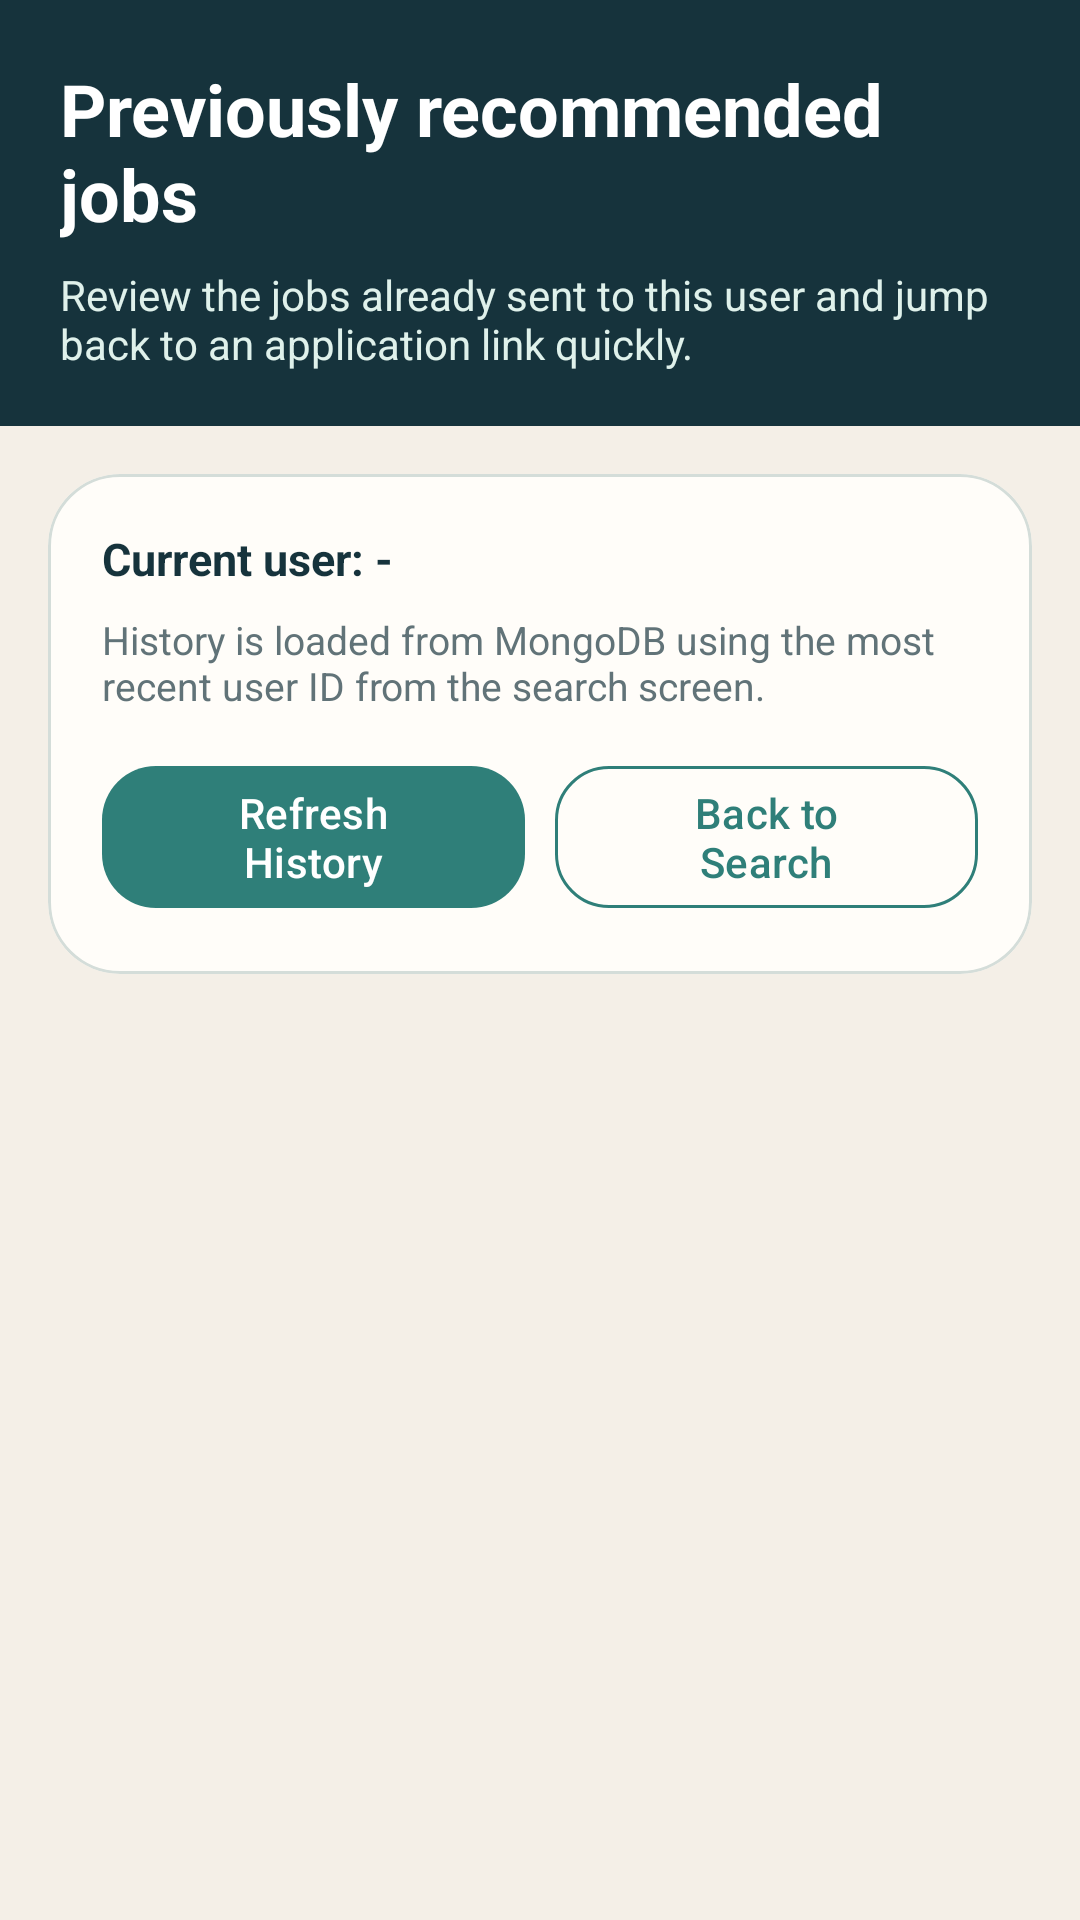

Produce the Android XML layout that renders to this screen, including the resource entries it uses.
<!-- AndroidManifest.xml: application theme Theme.JobSearch -->
<!-- res/layout/fragment_second.xml -->
<?xml version="1.0" encoding="utf-8"?>
<LinearLayout xmlns:android="http://schemas.android.com/apk/res/android"
    xmlns:app="http://schemas.android.com/apk/res-auto"
    xmlns:tools="http://schemas.android.com/tools"
    android:layout_width="match_parent"
    android:layout_height="match_parent"
    android:background="@color/canvas_sand"
    android:orientation="vertical"
    tools:context=".SecondFragment">

    <LinearLayout
        android:layout_width="match_parent"
        android:layout_height="wrap_content"
        android:background="@color/brand_ink"
        android:orientation="vertical"
        android:paddingHorizontal="20dp"
        android:paddingTop="20dp"
        android:paddingBottom="18dp">

        <TextView
            android:layout_width="match_parent"
            android:layout_height="wrap_content"
            android:text="@string/history_title"
            android:textColor="@color/white"
            android:textSize="24sp"
            android:textStyle="bold" />

        <TextView
            android:layout_width="match_parent"
            android:layout_height="wrap_content"
            android:layout_marginTop="8dp"
            android:text="@string/history_subtitle"
            android:textColor="@color/brand_mint"
            android:textSize="14sp" />
    </LinearLayout>

    <com.google.android.material.card.MaterialCardView
        android:layout_width="match_parent"
        android:layout_height="wrap_content"
        android:layout_marginHorizontal="16dp"
        android:layout_marginTop="16dp"
        app:cardBackgroundColor="@color/surface_card"
        app:cardCornerRadius="24dp"
        app:cardElevation="0dp"
        app:strokeColor="@color/stroke_soft"
        app:strokeWidth="1dp">

        <LinearLayout
            android:layout_width="match_parent"
            android:layout_height="wrap_content"
            android:orientation="vertical"
            android:padding="18dp">

            <TextView
                android:id="@+id/text_current_user"
                android:layout_width="match_parent"
                android:layout_height="wrap_content"
                android:text="@string/current_user_placeholder"
                android:textColor="@color/brand_ink"
                android:textSize="15sp"
                android:textStyle="bold" />

            <TextView
                android:id="@+id/text_history_status"
                android:layout_width="match_parent"
                android:layout_height="wrap_content"
                android:layout_marginTop="8dp"
                android:text="@string/history_helper_text"
                android:textColor="@color/text_muted"
                android:textSize="13sp" />

            <LinearLayout
                android:layout_width="match_parent"
                android:layout_height="wrap_content"
                android:layout_marginTop="14dp"
                android:orientation="horizontal">

                <com.google.android.material.button.MaterialButton
                    android:id="@+id/button_refresh_history"
                    style="@style/Widget.Material3.Button"
                    android:layout_width="0dp"
                    android:layout_height="wrap_content"
                    android:layout_weight="1"
                    android:text="@string/button_refresh_history"
                    app:backgroundTint="@color/brand_teal"
                    app:cornerRadius="18dp" />

                <com.google.android.material.button.MaterialButton
                    android:id="@+id/button_back_to_search"
                    style="@style/Widget.Material3.Button.OutlinedButton"
                    android:layout_width="0dp"
                    android:layout_height="wrap_content"
                    android:layout_marginStart="10dp"
                    android:layout_weight="1"
                    android:text="@string/button_back_to_search"
                    app:cornerRadius="18dp"
                    app:strokeColor="@color/brand_teal"
                    android:textColor="@color/brand_teal" />
            </LinearLayout>
        </LinearLayout>
    </com.google.android.material.card.MaterialCardView>

    <LinearLayout
        android:layout_width="match_parent"
        android:layout_height="0dp"
        android:layout_weight="1"
        android:orientation="vertical">

        <androidx.recyclerview.widget.RecyclerView
            android:id="@+id/recycler_history"
            android:layout_width="match_parent"
            android:layout_height="0dp"
            android:layout_marginTop="12dp"
            android:layout_weight="1"
            android:clipToPadding="false"
            android:paddingHorizontal="16dp"
            tools:listitem="@layout/item_history" />

        <LinearLayout
            android:id="@+id/layout_history_pagination"
            android:layout_width="match_parent"
            android:layout_height="wrap_content"
            android:layout_marginHorizontal="16dp"
            android:layout_marginTop="8dp"
            android:layout_marginBottom="20dp"
            android:gravity="center_vertical"
            android:orientation="horizontal"
            android:visibility="gone">

            <com.google.android.material.button.MaterialButton
                android:id="@+id/button_history_prev_page"
                style="@style/Widget.Material3.Button.OutlinedButton"
                android:layout_width="wrap_content"
                android:layout_height="wrap_content"
                android:text="@string/button_previous_page"
                app:cornerRadius="16dp"
                app:strokeColor="@color/brand_teal"
                android:textColor="@color/brand_teal" />

            <TextView
                android:id="@+id/text_history_page_info"
                android:layout_width="0dp"
                android:layout_height="wrap_content"
                android:layout_marginHorizontal="10dp"
                android:layout_weight="1"
                android:gravity="center"
                android:text="@string/page_indicator_default"
                android:textColor="@color/text_muted"
                android:textSize="13sp"
                android:textStyle="bold" />

            <com.google.android.material.button.MaterialButton
                android:id="@+id/button_history_next_page"
                style="@style/Widget.Material3.Button"
                android:layout_width="wrap_content"
                android:layout_height="wrap_content"
                android:text="@string/button_next_page"
                app:backgroundTint="@color/brand_teal"
                app:cornerRadius="16dp" />
        </LinearLayout>
    </LinearLayout>

</LinearLayout>
<!-- res/layout/item_history.xml (included above) -->
<?xml version="1.0" encoding="utf-8"?>
<com.google.android.material.card.MaterialCardView xmlns:android="http://schemas.android.com/apk/res/android"
    xmlns:app="http://schemas.android.com/apk/res-auto"
    android:layout_width="match_parent"
    android:layout_height="wrap_content"
    android:layout_marginBottom="14dp"
    app:cardBackgroundColor="@color/surface_card"
    app:cardCornerRadius="22dp"
    app:cardElevation="0dp"
    app:strokeColor="@color/stroke_soft"
    app:strokeWidth="1dp">

    <LinearLayout
        android:layout_width="match_parent"
        android:layout_height="wrap_content"
        android:orientation="vertical"
        android:padding="16dp">

        <TextView
            android:id="@+id/text_history_title"
            android:layout_width="match_parent"
            android:layout_height="wrap_content"
            android:textColor="@color/brand_ink"
            android:textSize="18sp"
            android:textStyle="bold" />

        <TextView
            android:id="@+id/text_history_company"
            android:layout_width="match_parent"
            android:layout_height="wrap_content"
            android:layout_marginTop="6dp"
            android:textColor="@color/text_muted"
            android:textSize="14sp" />

        <LinearLayout
            android:layout_width="match_parent"
            android:layout_height="wrap_content"
            android:layout_marginTop="12dp"
            android:orientation="horizontal">

            <TextView
                android:id="@+id/text_history_location"
                android:layout_width="wrap_content"
                android:layout_height="wrap_content"
                android:background="@drawable/bg_pill_soft"
                android:textColor="@color/brand_ink"
                android:textSize="12sp" />

            <TextView
                android:id="@+id/text_history_posted_at"
                android:layout_width="wrap_content"
                android:layout_height="wrap_content"
                android:layout_marginStart="8dp"
                android:background="@drawable/bg_pill_soft"
                android:textColor="@color/brand_ink"
                android:textSize="12sp" />
        </LinearLayout>

        <TextView
            android:id="@+id/text_history_recommended_at"
            android:layout_width="match_parent"
            android:layout_height="wrap_content"
            android:layout_marginTop="10dp"
            android:textColor="@color/text_muted"
            android:textSize="13sp" />

        <TextView
            android:id="@+id/text_history_apply_source"
            android:layout_width="match_parent"
            android:layout_height="wrap_content"
            android:layout_marginTop="8dp"
            android:textColor="@color/brand_teal_dark"
            android:textSize="13sp"
            android:textStyle="bold" />

        <TextView
            android:id="@+id/text_history_meta"
            android:layout_width="match_parent"
            android:layout_height="wrap_content"
            android:layout_marginTop="8dp"
            android:textColor="@color/text_muted"
            android:textSize="13sp" />

        <com.google.android.material.button.MaterialButton
            android:id="@+id/button_history_apply"
            style="@style/Widget.Material3.Button"
            android:layout_width="wrap_content"
            android:layout_height="wrap_content"
            android:layout_marginTop="14dp"
            android:text="@string/apply_now"
            app:backgroundTint="@color/brand_teal"
            app:cornerRadius="18dp" />
    </LinearLayout>
</com.google.android.material.card.MaterialCardView>
<!-- resources referenced by this layout -->
<resources>
  <color name="brand_ink">#16333C</color>
  <color name="brand_mint">#DFF1EB</color>
  <color name="brand_teal">#2F7F79</color>
  <color name="brand_teal_dark">#256660</color>
  <color name="canvas_sand">#F4EFE7</color>
  <color name="stroke_soft">#D4DDD9</color>
  <color name="surface_card">#FFFDF9</color>
  <color name="text_muted">#617378</color>
  <color name="white">#FFFFFFFF</color>
  <!-- drawable bg_pill_soft (drawable) -->
  <?xml version="1.0" encoding="utf-8"?>
  <shape xmlns:android="http://schemas.android.com/apk/res/android" android:shape="rectangle">
      <solid android:color="@color/surface_chip" />
      <corners android:radius="999dp" />
      <padding
          android:left="12dp"
          android:top="6dp"
          android:right="12dp"
          android:bottom="6dp" />
  </shape>
  <string name="apply_now">Apply Now</string>
  <string name="button_back_to_search">Back to Search</string>
  <string name="button_next_page">Next</string>
  <string name="button_previous_page">Previous</string>
  <string name="button_refresh_history">Refresh History</string>
  <string name="current_user_placeholder">Current user: -</string>
  <string name="history_helper_text">History is loaded from MongoDB using the most recent user ID from the search screen.</string>
  <string name="history_subtitle">Review the jobs already sent to this user and jump back to an application link quickly.</string>
  <string name="history_title">Previously recommended jobs</string>
  <string name="page_indicator_default">Page 1 of 1</string>
  <style name="Theme.JobSearch" parent="Base.Theme.JobSearch" />
  <color name="surface_chip">#EEF5F2</color>
  <style name="Base.Theme.JobSearch" parent="Theme.Material3.Light.NoActionBar">
          <item name="colorPrimary">@color/brand_teal</item>
          <item name="colorOnPrimary">@color/white</item>
          <item name="colorSecondary">@color/brand_ink</item>
          <item name="colorSurface">@color/surface_card</item>
          <item name="colorSurfaceVariant">@color/surface_chip</item>
          <item name="colorOutline">@color/stroke_soft</item>
          <item name="android:windowBackground">@color/canvas_sand</item>
          <item name="android:statusBarColor">@color/brand_ink</item>
          <item name="android:navigationBarColor">@color/canvas_sand</item>
      </style>
</resources>
